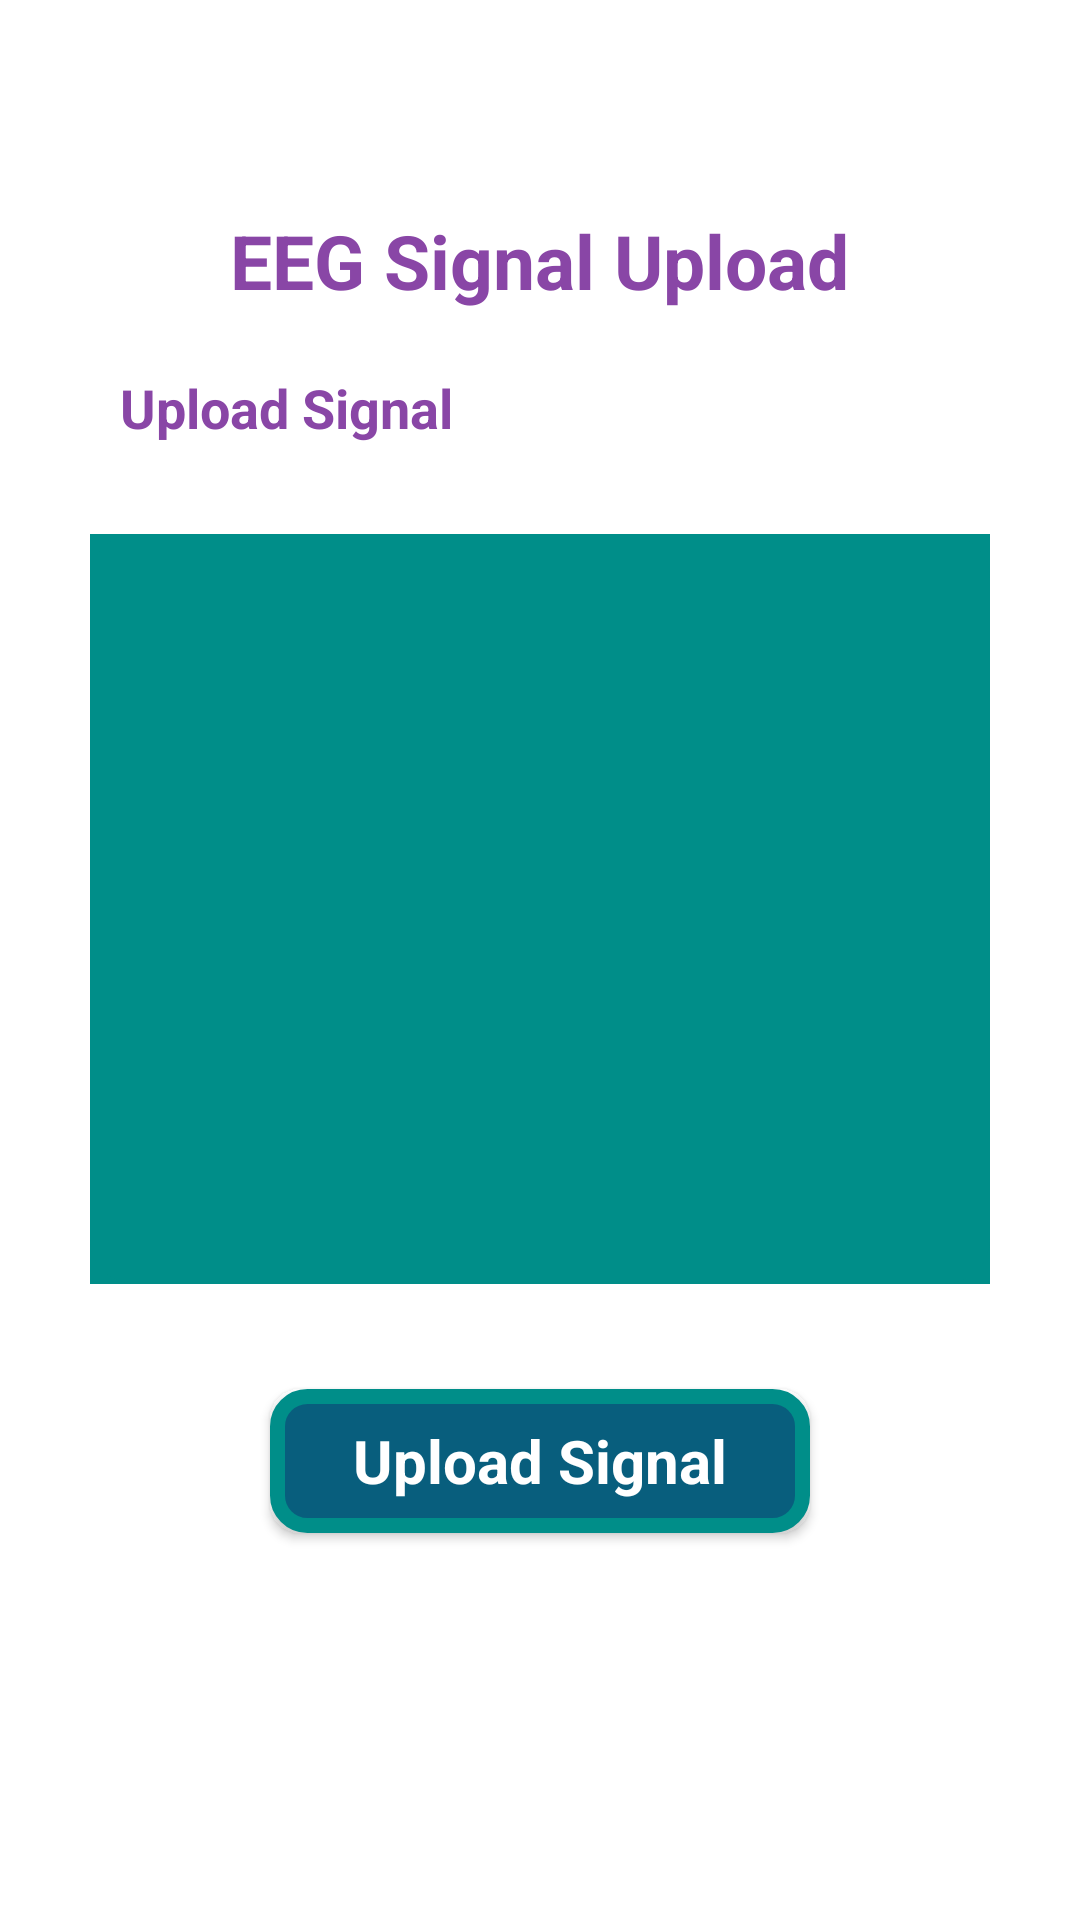

Android layout source for this screen:
<!-- AndroidManifest.xml: application theme Theme.FinalSeizureYarab -->
<!-- res/layout/activity_upload_eeg.xml -->
<?xml version="1.0" encoding="utf-8"?>
<LinearLayout xmlns:android="http://schemas.android.com/apk/res/android"
    xmlns:app="http://schemas.android.com/apk/res-auto"
    xmlns:tools="http://schemas.android.com/tools"
    android:layout_width="match_parent"
    android:layout_height="match_parent"
    tools:context=".UI.UploadEeg"
    android:padding="20dp"
    android:orientation="vertical"
    android:background="@color/white"

    >

    <TextView
        android:layout_width="wrap_content"
        android:layout_height="wrap_content"
        android:text="@string/eeg_signal_upload"
        android:layout_gravity="center"
        android:textColor="@color/text"
        android:textSize="25sp"
        android:textStyle="bold"
        android:layout_marginTop="50dp"
        />
    <TextView
        android:layout_width="wrap_content"
        android:layout_height="wrap_content"
        android:text="@string/upload_signal"
        android:layout_marginTop="20dp"
        android:textColor="@color/text"
        android:layout_marginStart="20dp"
        android:textSize="18sp"
        android:textStyle="bold"
        />

    <ImageView
        android:id="@+id/IdProf"
        android:layout_width="match_parent"
        android:layout_height="250dp"
        android:src="@drawable/ic_insert_photo_white_48dp"
        android:layout_marginTop="30dp"
        android:layout_marginStart="10dp"
        android:layout_marginEnd="10dp"

        android:background="@color/et_background"/>


    <Button
        android:id="@+id/UploadBtnEEG"
        android:layout_width="180dp"
        android:layout_height="wrap_content"
        android:layout_marginTop="35dp"
        android:text="@string/upload_signal"
        android:textStyle="bold"
        android:textAppearance="?android:textAppearanceMedium"
        android:textColor="@color/white"
        android:gravity="center"
        android:layout_gravity="center"
        android:textSize="20sp"
        android:background="@drawable/btnshape"/>



</LinearLayout>
<!-- resources referenced by this layout -->
<resources>
  <color name="et_background">#008E89</color>
  <color name="text">#8946A6</color>
  <color name="white">#FFFFFFFF</color>
  <!-- drawable btnshape (drawable) -->
  <?xml version="1.0" encoding="utf-8"?>
  <shape xmlns:android="http://schemas.android.com/apk/res/android" android:shape="rectangle">
      <solid android:color="#085E7D"/>
      <corners android:radius="10dp" />
      <padding android:right="10dp" android:left="10dp" android:bottom="10dp" android:top="10dp"/>
      <stroke android:color="#008E89" android:width="5dp"
          />
  
  </shape>
  <!-- drawable ic_insert_photo_white_48dp (drawable) -->
  <?xml version="1.0" encoding="utf-8"?>
  <shape xmlns:android="http://schemas.android.com/apk/res/android" android:shape="rectangle">
  
      <solid android:color="@color/et_background" />
      <corners android:radius="15dp" />
  
  </shape>
  <string name="eeg_signal_upload">EEG Signal Upload</string>
  <string name="upload_signal">Upload Signal</string>
  <style name="Theme.FinalSeizureYarab" parent="Theme.MaterialComponents.DayNight.DarkActionBar">
          
          <item name="colorPrimary">@color/purple_500</item>
          <item name="colorPrimaryVariant">@color/purple_700</item>
          <item name="colorOnPrimary">@color/white</item>
          
          <item name="colorSecondary">@color/teal_200</item>
          <item name="colorSecondaryVariant">@color/teal_700</item>
          <item name="colorOnSecondary">@color/black</item>
          
          <item name="android:statusBarColor" tools:targetApi="l">?attr/colorPrimaryVariant</item>
          
      </style>
  <color name="purple_500">#FF6200EE</color>
  <color name="purple_700">#FF3700B3</color>
  <color name="teal_200">#FF03DAC5</color>
  <color name="teal_700">#FF018786</color>
  <color name="black">#FF000000</color>
</resources>
